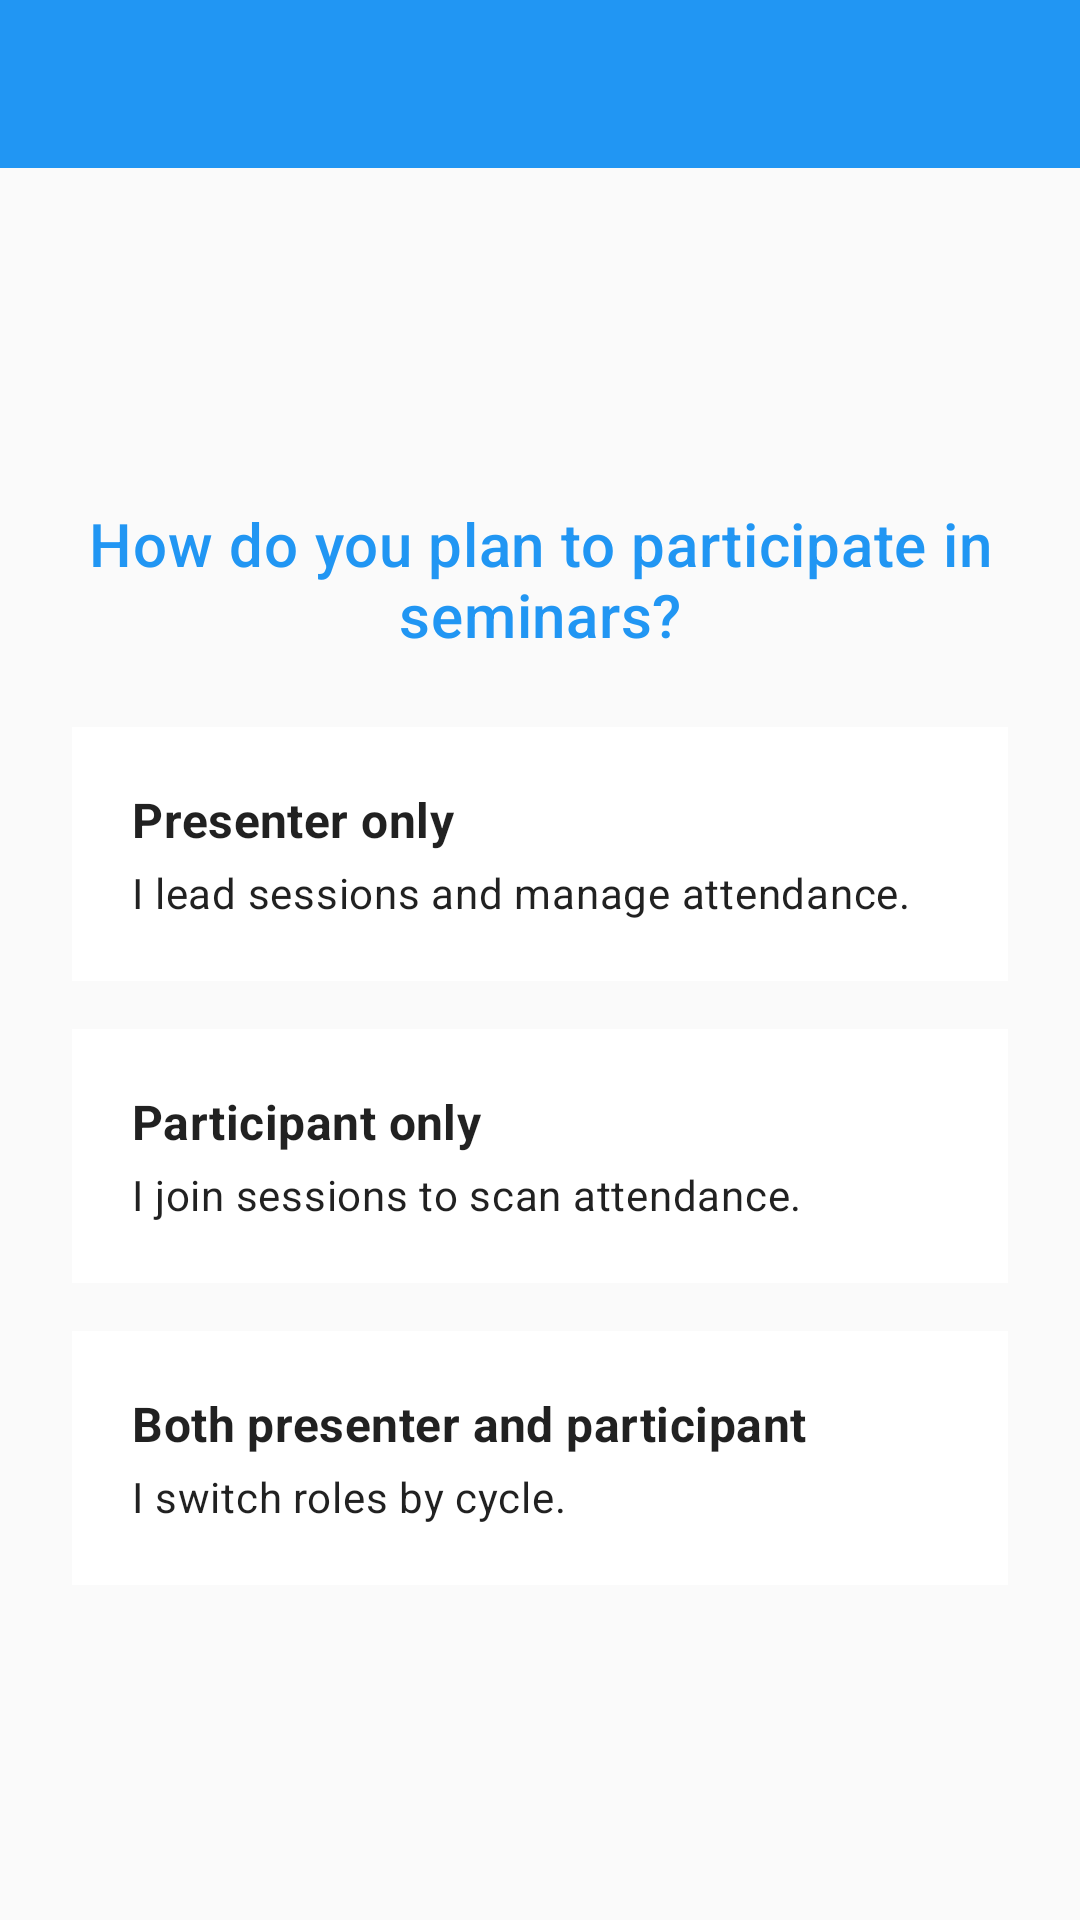

The Android layout XML behind this screen, and the referenced resources:
<!-- AndroidManifest.xml: activity theme Theme.SemScan -->
<!-- res/layout/activity_role_context.xml -->
<?xml version="1.0" encoding="utf-8"?>
<androidx.coordinatorlayout.widget.CoordinatorLayout xmlns:android="http://schemas.android.com/apk/res/android"
    xmlns:app="http://schemas.android.com/apk/res-auto"
    android:layout_width="match_parent"
    android:layout_height="match_parent"
    android:background="@color/gray_50">

    <com.google.android.material.appbar.MaterialToolbar
        android:id="@+id/toolbar"
        android:layout_width="match_parent"
        android:layout_height="wrap_content"
        android:background="@color/primary_blue"
        android:titleTextColor="@android:color/white"
        android:title="@string/setup_participation_title"
        app:navigationIcon="@drawable/ic_arrow_back" />

    <LinearLayout
        android:layout_width="match_parent"
        android:layout_height="match_parent"
        android:orientation="vertical"
        android:gravity="center"
        android:padding="24dp"
        android:layout_marginTop="?attr/actionBarSize">

        <TextView
            android:layout_width="match_parent"
            android:layout_height="wrap_content"
            android:text="@string/setup_participation_prompt"
            android:textAppearance="@style/TextAppearance.MaterialComponents.Headline6"
            android:gravity="center"
            android:textColor="@color/primary_blue"
            android:layout_marginBottom="24dp" />

        <com.google.android.material.card.MaterialCardView
            android:id="@+id/card_participation_presenter"
            android:layout_width="match_parent"
            android:layout_height="wrap_content"
            android:layout_marginBottom="16dp"
            android:foreground="?attr/selectableItemBackground"
            app:cardCornerRadius="@dimen/onboarding_card_corner_radius"
            app:cardElevation="@dimen/onboarding_card_elevation">

            <LinearLayout
                android:layout_width="match_parent"
                android:layout_height="wrap_content"
                android:orientation="vertical"
                android:padding="20dp">

                <TextView
                    android:layout_width="wrap_content"
                    android:layout_height="wrap_content"
                    android:text="@string/setup_participation_presenter"
                    android:textStyle="bold"
                    android:textAppearance="@style/TextAppearance.MaterialComponents.Subtitle1" />

                <TextView
                    android:layout_width="wrap_content"
                    android:layout_height="wrap_content"
                    android:text="@string/setup_participation_presenter_description"
                    android:textAppearance="@style/TextAppearance.MaterialComponents.Body2"
                    android:layout_marginTop="4dp" />
            </LinearLayout>
        </com.google.android.material.card.MaterialCardView>

        <com.google.android.material.card.MaterialCardView
            android:id="@+id/card_participation_participant"
            android:layout_width="match_parent"
            android:layout_height="wrap_content"
            android:layout_marginBottom="16dp"
            android:foreground="?attr/selectableItemBackground"
            app:cardCornerRadius="@dimen/onboarding_card_corner_radius"
            app:cardElevation="@dimen/onboarding_card_elevation">

            <LinearLayout
                android:layout_width="match_parent"
                android:layout_height="wrap_content"
                android:orientation="vertical"
                android:padding="20dp">

                <TextView
                    android:layout_width="wrap_content"
                    android:layout_height="wrap_content"
                    android:text="@string/setup_participation_participant"
                    android:textStyle="bold"
                    android:textAppearance="@style/TextAppearance.MaterialComponents.Subtitle1" />

                <TextView
                    android:layout_width="wrap_content"
                    android:layout_height="wrap_content"
                    android:text="@string/setup_participation_participant_description"
                    android:textAppearance="@style/TextAppearance.MaterialComponents.Body2"
                    android:layout_marginTop="4dp" />
            </LinearLayout>
        </com.google.android.material.card.MaterialCardView>

        <com.google.android.material.card.MaterialCardView
            android:id="@+id/card_participation_both"
            android:layout_width="match_parent"
            android:layout_height="wrap_content"
            android:foreground="?attr/selectableItemBackground"
            app:cardCornerRadius="@dimen/onboarding_card_corner_radius"
            app:cardElevation="@dimen/onboarding_card_elevation">

            <LinearLayout
                android:layout_width="match_parent"
                android:layout_height="wrap_content"
                android:orientation="vertical"
                android:padding="20dp">

                <TextView
                    android:layout_width="wrap_content"
                    android:layout_height="wrap_content"
                    android:text="@string/setup_participation_both"
                    android:textStyle="bold"
                    android:textAppearance="@style/TextAppearance.MaterialComponents.Subtitle1" />

                <TextView
                    android:layout_width="wrap_content"
                    android:layout_height="wrap_content"
                    android:text="@string/setup_participation_both_description"
                    android:textAppearance="@style/TextAppearance.MaterialComponents.Body2"
                    android:layout_marginTop="4dp" />
            </LinearLayout>
        </com.google.android.material.card.MaterialCardView>

    </LinearLayout>

</androidx.coordinatorlayout.widget.CoordinatorLayout>
<!-- resources referenced by this layout -->
<resources>
  <color name="gray_50">#FFFAFAFA</color>
  <color name="primary_blue">#FF2196F3</color>
  <string name="setup_participation_both">Both presenter and participant</string>
  <string name="setup_participation_both_description">I switch roles by cycle.</string>
  <string name="setup_participation_participant">Participant only</string>
  <string name="setup_participation_participant_description">I join sessions to scan attendance.</string>
  <string name="setup_participation_presenter">Presenter only</string>
  <string name="setup_participation_presenter_description">I lead sessions and manage attendance.</string>
  <string name="setup_participation_prompt">How do you plan to participate in seminars?</string>
  <string name="setup_participation_title">Choose Participation</string>
  <style name="Theme.SemScan" parent="Theme.MaterialComponents.Light.NoActionBar">
          
          <item name="colorPrimary">@color/purple_500</item>
          <item name="colorPrimaryVariant">@color/purple_700</item>
          <item name="colorOnPrimary">@color/white</item>
          
          <item name="colorSecondary">@color/teal_200</item>
          <item name="colorSecondaryVariant">@color/teal_700</item>
          <item name="colorOnSecondary">@color/black</item>
          
          <item name="android:statusBarColor" tools:targetApi="l">?attr/colorPrimaryVariant</item>
          
      </style>
  <color name="purple_500">#FF6200EE</color>
  <color name="purple_700">#FF3700B3</color>
  <color name="white">#FFFFFFFF</color>
  <color name="teal_200">#FF03DAC5</color>
  <color name="teal_700">#FF018786</color>
  <color name="black">#FF000000</color>
</resources>
